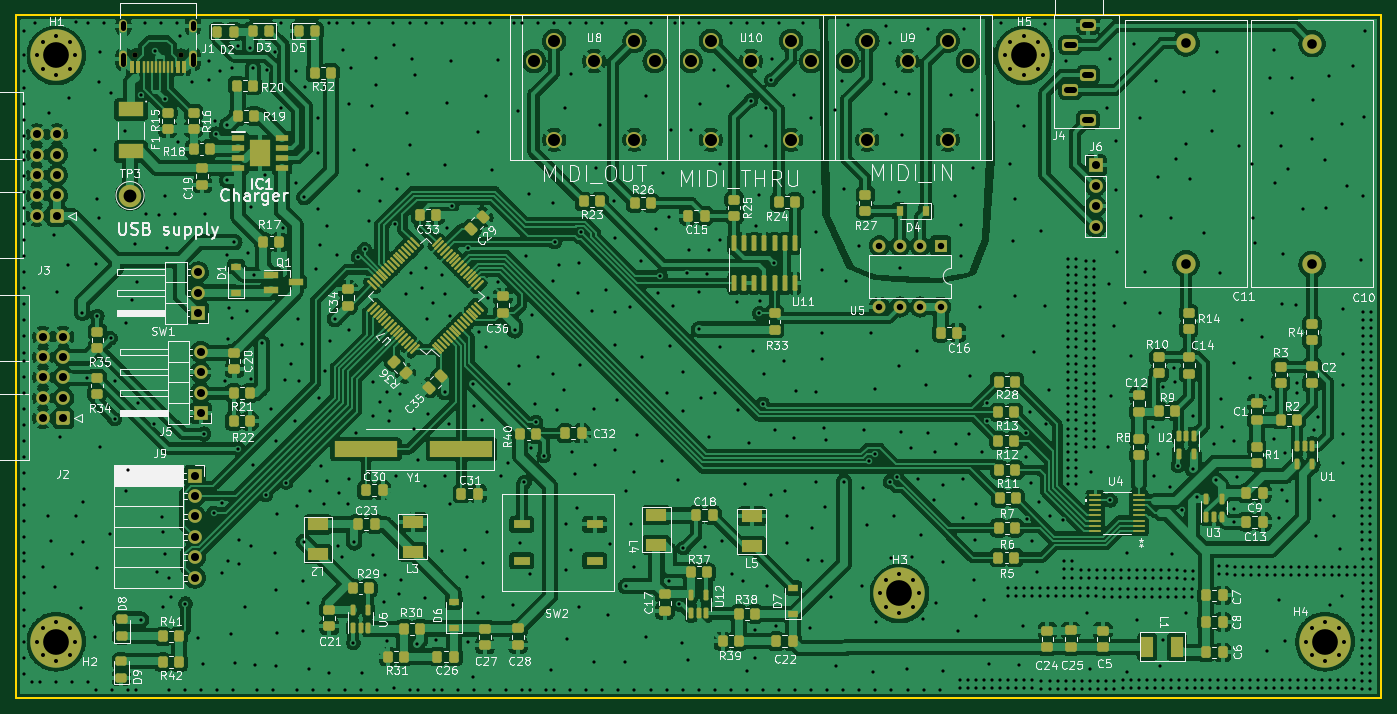
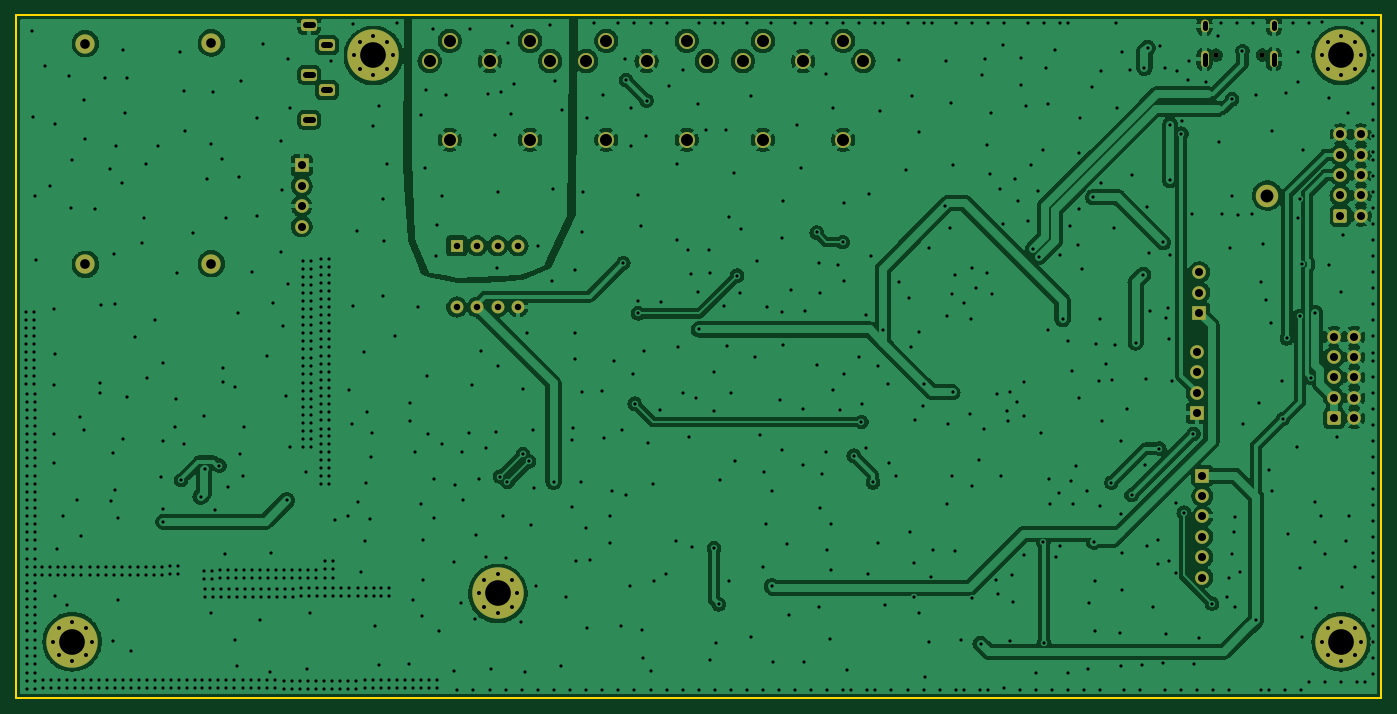
Circuit board: 11 layer files. Board 170.0 x 85.0 mm.
- bottom_copper: main_func-B_Cu.gbr (344816 bytes)
- bottom_mask: main_func-B_Mask.gbr (5202 bytes)
- paste: main_func-B_Paste.gbr (456 bytes)
- bottom_silk: main_func-B_Silkscreen.gbr (457 bytes)
- outline: main_func-Edge_Cuts.gbr (686 bytes)
- top_copper: main_func-F_Cu.gbr (792248 bytes)
- top_mask: main_func-F_Mask.gbr (18117 bytes)
- paste: main_func-F_Paste.gbr (13933 bytes)
- top_silk: main_func-F_Silkscreen.gbr (131332 bytes)
- drill: main_func-NPTH.drl (368 bytes)
- drill: main_func-PTH.drl (20006 bytes)

=== bottom_copper: main_func-B_Cu.gbr (344816 bytes, source omitted) ===
=== bottom_mask: main_func-B_Mask.gbr ===
%TF.GenerationSoftware,KiCad,Pcbnew,(6.0.0)*%
%TF.CreationDate,2023-05-12T18:21:32+02:00*%
%TF.ProjectId,main_func,6d61696e-5f66-4756-9e63-2e6b69636164,rev?*%
%TF.SameCoordinates,Original*%
%TF.FileFunction,Soldermask,Bot*%
%TF.FilePolarity,Negative*%
%FSLAX46Y46*%
G04 Gerber Fmt 4.6, Leading zero omitted, Abs format (unit mm)*
G04 Created by KiCad (PCBNEW (6.0.0)) date 2023-05-12 18:21:32*
%MOMM*%
%LPD*%
G01*
G04 APERTURE LIST*
G04 Aperture macros list*
%AMRoundRect*
0 Rectangle with rounded corners*
0 $1 Rounding radius*
0 $2 $3 $4 $5 $6 $7 $8 $9 X,Y pos of 4 corners*
0 Add a 4 corners polygon primitive as box body*
4,1,4,$2,$3,$4,$5,$6,$7,$8,$9,$2,$3,0*
0 Add four circle primitives for the rounded corners*
1,1,$1+$1,$2,$3*
1,1,$1+$1,$4,$5*
1,1,$1+$1,$6,$7*
1,1,$1+$1,$8,$9*
0 Add four rect primitives between the rounded corners*
20,1,$1+$1,$2,$3,$4,$5,0*
20,1,$1+$1,$4,$5,$6,$7,0*
20,1,$1+$1,$6,$7,$8,$9,0*
20,1,$1+$1,$8,$9,$2,$3,0*%
G04 Aperture macros list end*
%ADD10C,2.400000*%
%ADD11C,0.800000*%
%ADD12C,6.400000*%
%ADD13R,1.700000X1.700000*%
%ADD14O,1.700000X1.700000*%
%ADD15C,2.000000*%
%ADD16C,2.800000*%
%ADD17RoundRect,0.250000X0.600000X0.600000X-0.600000X0.600000X-0.600000X-0.600000X0.600000X-0.600000X0*%
%ADD18C,1.700000*%
%ADD19R,1.600000X1.600000*%
%ADD20O,1.600000X1.600000*%
%ADD21C,0.650000*%
%ADD22O,1.000000X2.100000*%
%ADD23O,1.000000X1.600000*%
%ADD24RoundRect,0.375000X-0.625000X0.375000X-0.625000X-0.375000X0.625000X-0.375000X0.625000X0.375000X0*%
G04 APERTURE END LIST*
D10*
%TO.C,C10*%
X211370000Y-48520000D03*
X211370000Y-76020000D03*
%TD*%
D11*
%TO.C,H4*%
X213000000Y-120600000D03*
X215400000Y-123000000D03*
X211302944Y-124697056D03*
X213000000Y-125400000D03*
X214697056Y-121302944D03*
X210600000Y-123000000D03*
X214697056Y-124697056D03*
X211302944Y-121302944D03*
D12*
X213000000Y-123000000D03*
%TD*%
D13*
%TO.C,J9*%
X72300000Y-102325000D03*
D14*
X72300000Y-104865000D03*
X72300000Y-107405000D03*
X72300000Y-109945000D03*
X72300000Y-112485000D03*
X72300000Y-115025000D03*
%TD*%
D10*
%TO.C,C11*%
X195680000Y-48440000D03*
X195680000Y-75940000D03*
%TD*%
D15*
%TO.C,U8*%
X129500000Y-50700000D03*
X122000000Y-50700000D03*
X114500000Y-50700000D03*
X127000000Y-48200000D03*
X117000000Y-48200000D03*
X117000000Y-60500000D03*
X127000000Y-60500000D03*
%TD*%
D11*
%TO.C,H2*%
X53302944Y-121302944D03*
X55000000Y-120600000D03*
X57400000Y-123000000D03*
X53302944Y-124697056D03*
X52600000Y-123000000D03*
X55000000Y-125400000D03*
D12*
X55000000Y-123000000D03*
D11*
X56697056Y-124697056D03*
X56697056Y-121302944D03*
%TD*%
D12*
%TO.C,H1*%
X55000000Y-50000000D03*
D11*
X53302944Y-48302944D03*
X56697056Y-51697056D03*
X53302944Y-51697056D03*
X56697056Y-48302944D03*
X55000000Y-47600000D03*
X57400000Y-50000000D03*
X52600000Y-50000000D03*
X55000000Y-52400000D03*
%TD*%
D16*
%TO.C,TP3*%
X64200000Y-67450000D03*
%TD*%
D15*
%TO.C,U10*%
X149000000Y-50700000D03*
X141500000Y-50700000D03*
X134000000Y-50700000D03*
X146500000Y-48200000D03*
X136500000Y-48200000D03*
X136500000Y-60500000D03*
X146500000Y-60500000D03*
%TD*%
D17*
%TO.C,J2*%
X55902500Y-95171000D03*
D18*
X53362500Y-95171000D03*
X55902500Y-92631000D03*
X53362500Y-92631000D03*
X55902500Y-90091000D03*
X53362500Y-90091000D03*
X55902500Y-87551000D03*
X53362500Y-87551000D03*
X55902500Y-85011000D03*
X53362500Y-85011000D03*
%TD*%
D11*
%TO.C,H5*%
X173802944Y-51697056D03*
X175500000Y-52400000D03*
X173802944Y-48302944D03*
D12*
X175500000Y-50000000D03*
D11*
X177900000Y-50000000D03*
X175500000Y-47600000D03*
X177197056Y-48302944D03*
X177197056Y-51697056D03*
X173100000Y-50000000D03*
%TD*%
D15*
%TO.C,U9*%
X168500000Y-50700000D03*
X161000000Y-50700000D03*
X153500000Y-50700000D03*
X166000000Y-48200000D03*
X156000000Y-48200000D03*
X156000000Y-60500000D03*
X166000000Y-60500000D03*
%TD*%
D19*
%TO.C,U5*%
X165120000Y-73710000D03*
D20*
X162580000Y-73710000D03*
X160040000Y-73710000D03*
X157500000Y-73710000D03*
X157500000Y-81330000D03*
X160040000Y-81330000D03*
X162580000Y-81330000D03*
X165120000Y-81330000D03*
%TD*%
D11*
%TO.C,H3*%
X157600000Y-117000000D03*
X158302944Y-115302944D03*
D12*
X160000000Y-117000000D03*
D11*
X160000000Y-119400000D03*
X161697056Y-118697056D03*
X162400000Y-117000000D03*
X158302944Y-118697056D03*
X160000000Y-114600000D03*
X161697056Y-115302944D03*
%TD*%
D21*
%TO.C,J1*%
X70590000Y-49950000D03*
X64810000Y-49950000D03*
D22*
X72020000Y-50480000D03*
D23*
X63380000Y-46300000D03*
X72020000Y-46300000D03*
D22*
X63380000Y-50480000D03*
%TD*%
D13*
%TO.C,J5*%
X73000000Y-94530000D03*
D14*
X73000000Y-91990000D03*
X73000000Y-89450000D03*
X73000000Y-86910000D03*
%TD*%
D24*
%TO.C,J4*%
X183485000Y-46200000D03*
X181285000Y-48700000D03*
X183485000Y-58000000D03*
X181285000Y-54300000D03*
X183485000Y-52400000D03*
%TD*%
D17*
%TO.C,J3*%
X55097500Y-69980000D03*
D18*
X52557500Y-69980000D03*
X55097500Y-67440000D03*
X52557500Y-67440000D03*
X55097500Y-64900000D03*
X52557500Y-64900000D03*
X55097500Y-62360000D03*
X52557500Y-62360000D03*
X55097500Y-59820000D03*
X52557500Y-59820000D03*
%TD*%
D13*
%TO.C,J6*%
X184430000Y-63690000D03*
D14*
X184430000Y-66230000D03*
X184430000Y-68770000D03*
X184430000Y-71310000D03*
%TD*%
D13*
%TO.C,SW1*%
X72675000Y-82075000D03*
D14*
X72675000Y-79535000D03*
X72675000Y-76995000D03*
%TD*%
M02*

=== paste: main_func-B_Paste.gbr ===
%TF.GenerationSoftware,KiCad,Pcbnew,(6.0.0)*%
%TF.CreationDate,2023-05-12T18:21:32+02:00*%
%TF.ProjectId,main_func,6d61696e-5f66-4756-9e63-2e6b69636164,rev?*%
%TF.SameCoordinates,Original*%
%TF.FileFunction,Paste,Bot*%
%TF.FilePolarity,Positive*%
%FSLAX46Y46*%
G04 Gerber Fmt 4.6, Leading zero omitted, Abs format (unit mm)*
G04 Created by KiCad (PCBNEW (6.0.0)) date 2023-05-12 18:21:32*
%MOMM*%
%LPD*%
G01*
G04 APERTURE LIST*
G04 APERTURE END LIST*
M02*

=== bottom_silk: main_func-B_Silkscreen.gbr ===
%TF.GenerationSoftware,KiCad,Pcbnew,(6.0.0)*%
%TF.CreationDate,2023-05-12T18:21:32+02:00*%
%TF.ProjectId,main_func,6d61696e-5f66-4756-9e63-2e6b69636164,rev?*%
%TF.SameCoordinates,Original*%
%TF.FileFunction,Legend,Bot*%
%TF.FilePolarity,Positive*%
%FSLAX46Y46*%
G04 Gerber Fmt 4.6, Leading zero omitted, Abs format (unit mm)*
G04 Created by KiCad (PCBNEW (6.0.0)) date 2023-05-12 18:21:32*
%MOMM*%
%LPD*%
G01*
G04 APERTURE LIST*
G04 APERTURE END LIST*
M02*

=== outline: main_func-Edge_Cuts.gbr ===
%TF.GenerationSoftware,KiCad,Pcbnew,(6.0.0)*%
%TF.CreationDate,2023-05-12T18:21:32+02:00*%
%TF.ProjectId,main_func,6d61696e-5f66-4756-9e63-2e6b69636164,rev?*%
%TF.SameCoordinates,Original*%
%TF.FileFunction,Profile,NP*%
%FSLAX46Y46*%
G04 Gerber Fmt 4.6, Leading zero omitted, Abs format (unit mm)*
G04 Created by KiCad (PCBNEW (6.0.0)) date 2023-05-12 18:21:32*
%MOMM*%
%LPD*%
G01*
G04 APERTURE LIST*
%TA.AperFunction,Profile*%
%ADD10C,0.200000*%
%TD*%
G04 APERTURE END LIST*
D10*
X50000000Y-45000000D02*
X220000000Y-45000000D01*
X220000000Y-45000000D02*
X220000000Y-130000000D01*
X220000000Y-130000000D02*
X50000000Y-130000000D01*
X50000000Y-130000000D02*
X50000000Y-45000000D01*
M02*

=== top_copper: main_func-F_Cu.gbr (792248 bytes, source omitted) ===
=== top_mask: main_func-F_Mask.gbr (18117 bytes, source omitted) ===
=== paste: main_func-F_Paste.gbr (13933 bytes, source omitted) ===
=== top_silk: main_func-F_Silkscreen.gbr (131332 bytes, source omitted) ===
=== drill: main_func-NPTH.drl ===
M48
; DRILL file {KiCad (6.0.0)} date Fri May 12 18:21:30 2023
; FORMAT={-:-/ absolute / metric / decimal}
; #@! TF.CreationDate,2023-05-12T18:21:30+02:00
; #@! TF.GenerationSoftware,Kicad,Pcbnew,(6.0.0)
; #@! TF.FileFunction,NonPlated,1,2,NPTH
FMAT,2
METRIC
; #@! TA.AperFunction,NonPlated,NPTH,ComponentDrill
T1C0.650
%
G90
G05
T1
X64.81Y-49.95
X70.59Y-49.95
T0
M30

=== drill: main_func-PTH.drl (20006 bytes, source omitted) ===
